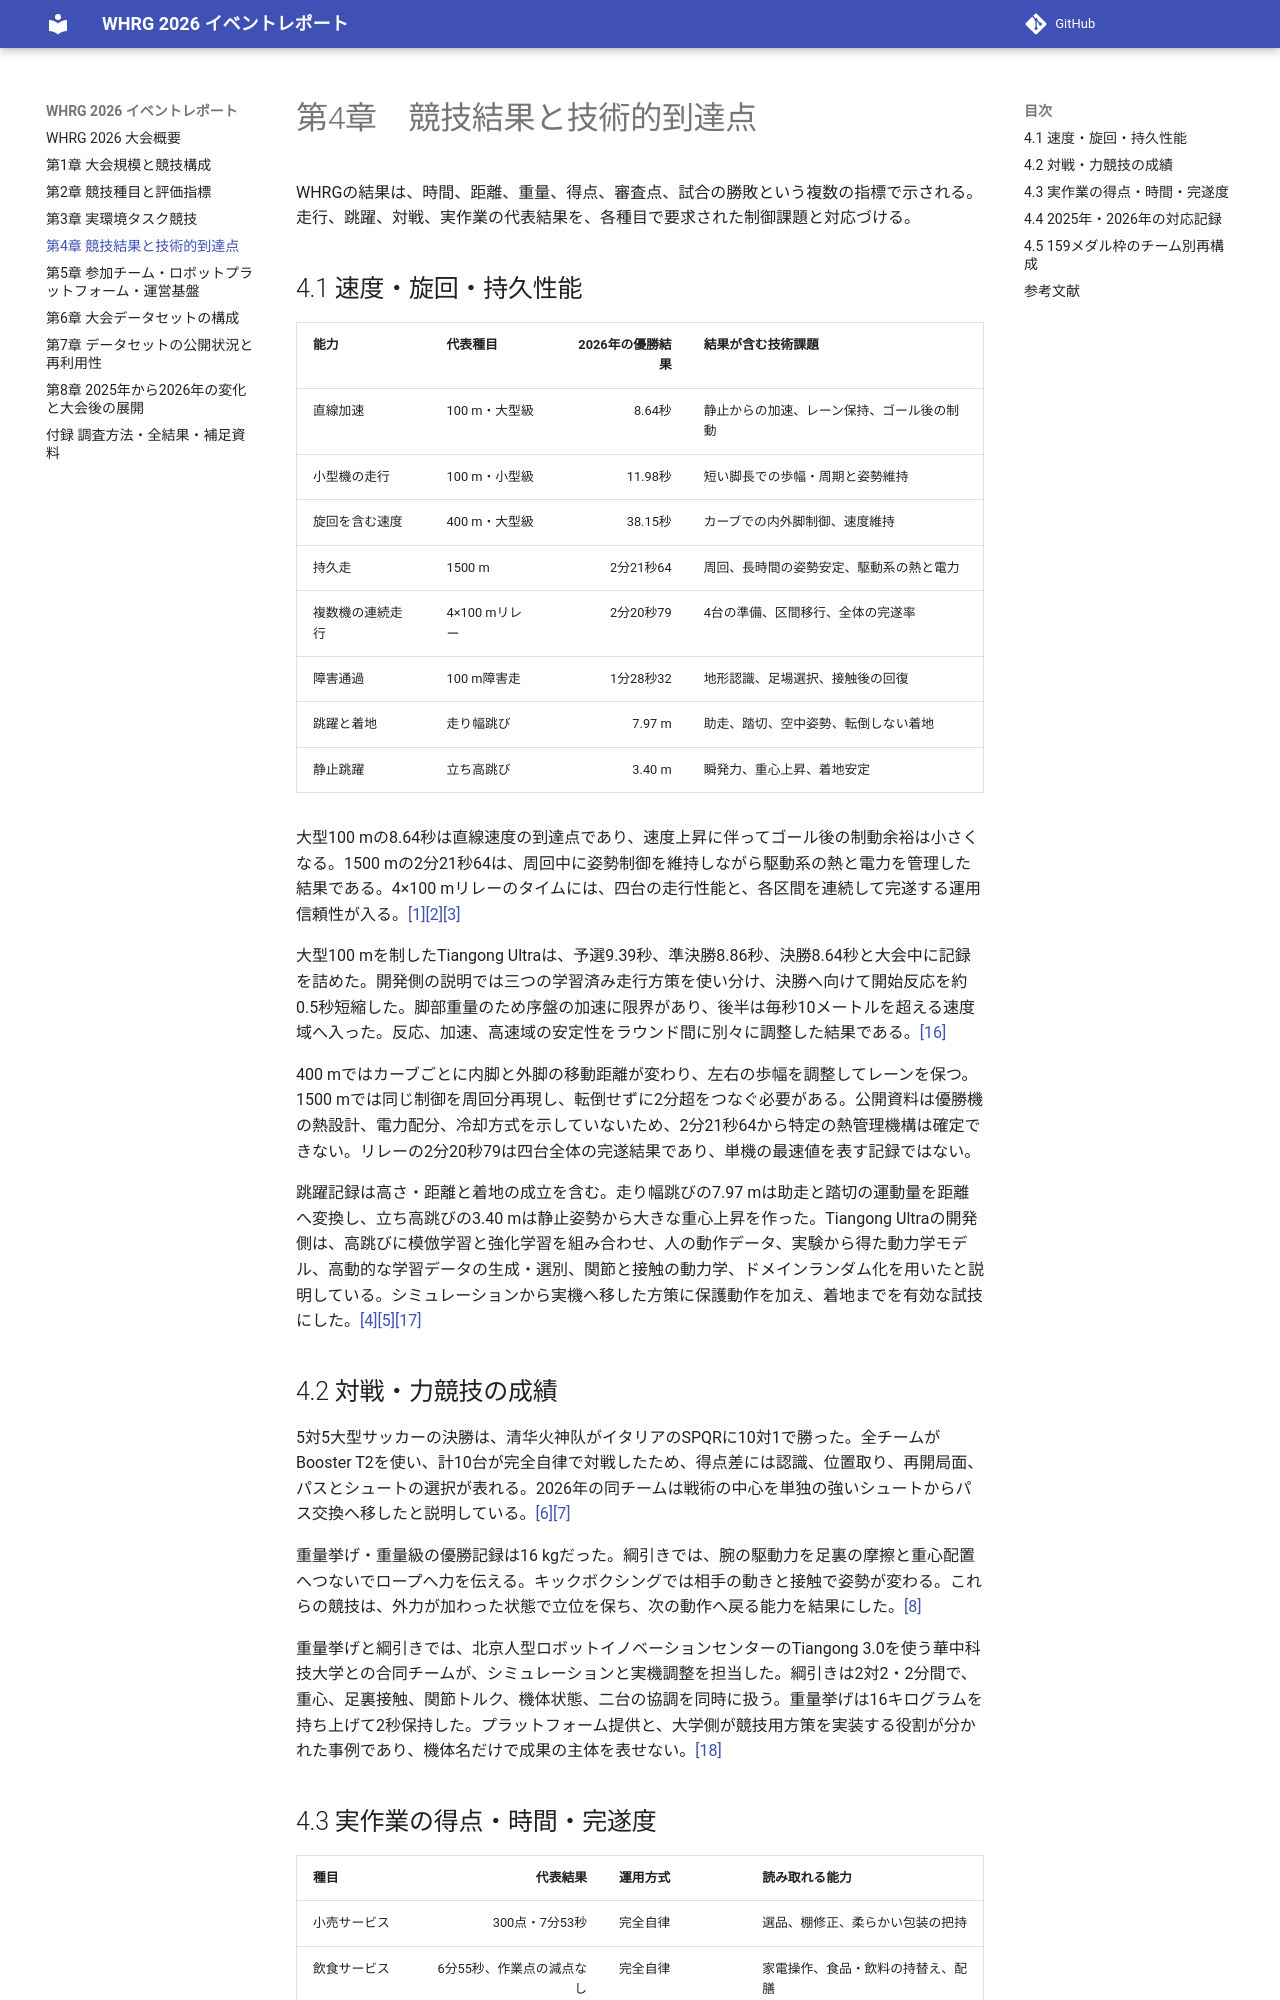

repository: Nico-Tech-Shenzhen/whrg-report · page: ch04/index.html · generator: mkdocs

# 第4章　競技結果と技術的到達点

WHRGの結果は、時間、距離、重量、得点、審査点、試合の勝敗という複数の指標で示される。走行、跳躍、対戦、実作業の代表結果を、各種目で要求された制御課題と対応づける。

## 4.1 速度・旋回・持久性能

| 能力 | 代表種目 | 2026年の優勝結果 | 結果が含む技術課題 |
|---|---|---:|---|
| 直線加速 | 100 m・大型級 | 8.64秒 | 静止からの加速、レーン保持、ゴール後の制動 |
| 小型機の走行 | 100 m・小型級 | 11.98秒 | 短い脚長での歩幅・周期と姿勢維持 |
| 旋回を含む速度 | 400 m・大型級 | 38.15秒 | カーブでの内外脚制御、速度維持 |
| 持久走 | 1500 m | 2分21秒64 | 周回、長時間の姿勢安定、駆動系の熱と電力 |
| 複数機の連続走行 | 4×100 mリレー | 2分20秒79 | 4台の準備、区間移行、全体の完遂率 |
| 障害通過 | 100 m障害走 | 1分28秒32 | 地形認識、足場選択、接触後の回復 |
| 跳躍と着地 | 走り幅跳び | 7.97 m | 助走、踏切、空中姿勢、転倒しない着地 |
| 静止跳躍 | 立ち高跳び | 3.40 m | 瞬発力、重心上昇、着地安定 |

大型100 mの8.64秒は直線速度の到達点であり、速度上昇に伴ってゴール後の制動余裕は小さくなる。1500 mの2分21秒64は、周回中に姿勢制御を維持しながら駆動系の熱と電力を管理した結果である。4×100 mリレーのタイムには、四台の走行性能と、各区間を連続して完遂する運用信頼性が入る。[[1]](#ref-1)[[2]](#ref-2)[[3]](#ref-3)

大型100 mを制したTiangong Ultraは、予選9.39秒、準決勝8.86秒、決勝8.64秒と大会中に記録を詰めた。開発側の説明では三つの学習済み走行方策を使い分け、決勝へ向けて開始反応を約0.5秒短縮した。脚部重量のため序盤の加速に限界があり、後半は毎秒10メートルを超える速度域へ入った。反応、加速、高速域の安定性をラウンド間に別々に調整した結果である。[[16]](#ref-16)

400 mではカーブごとに内脚と外脚の移動距離が変わり、左右の歩幅を調整してレーンを保つ。1500 mでは同じ制御を周回分再現し、転倒せずに2分超をつなぐ必要がある。公開資料は優勝機の熱設計、電力配分、冷却方式を示していないため、2分21秒64から特定の熱管理機構は確定できない。リレーの2分20秒79は四台全体の完遂結果であり、単機の最速値を表す記録ではない。

跳躍記録は高さ・距離と着地の成立を含む。走り幅跳びの7.97 mは助走と踏切の運動量を距離へ変換し、立ち高跳びの3.40 mは静止姿勢から大きな重心上昇を作った。Tiangong Ultraの開発側は、高跳びに模倣学習と強化学習を組み合わせ、人の動作データ、実験から得た動力学モデル、高動的な学習データの生成・選別、関節と接触の動力学、ドメインランダム化を用いたと説明している。シミュレーションから実機へ移した方策に保護動作を加え、着地までを有効な試技にした。[[4]](#ref-4)[[5]](#ref-5)[[17]](#ref-17)

## 4.2 対戦・力競技の成績

5対5大型サッカーの決勝は、<span lang="zh">清华火神队</span>がイタリアのSPQRに10対1で勝った。全チームがBooster T2を使い、計10台が完全自律で対戦したため、得点差には認識、位置取り、再開局面、パスとシュートの選択が表れる。2026年の同チームは戦術の中心を単独の強いシュートからパス交換へ移したと説明している。[[6]](#ref-6)[[7]](#ref-7)

重量挙げ・重量級の優勝記録は16 kgだった。綱引きでは、腕の駆動力を足裏の摩擦と重心配置へつないでロープへ力を伝える。キックボクシングでは相手の動きと接触で姿勢が変わる。これらの競技は、外力が加わった状態で立位を保ち、次の動作へ戻る能力を結果にした。[[8]](#ref-8)

重量挙げと綱引きでは、北京人型ロボットイノベーションセンターのTiangong 3.0を使う華中科技大学との合同チームが、シミュレーションと実機調整を担当した。綱引きは2対2・2分間で、重心、足裏接触、関節トルク、機体状態、二台の協調を同時に扱う。重量挙げは16キログラムを持ち上げて2秒保持した。プラットフォーム提供と、大学側が競技用方策を実装する役割が分かれた事例であり、機体名だけで成果の主体を表せない。[[18]](#ref-18)
